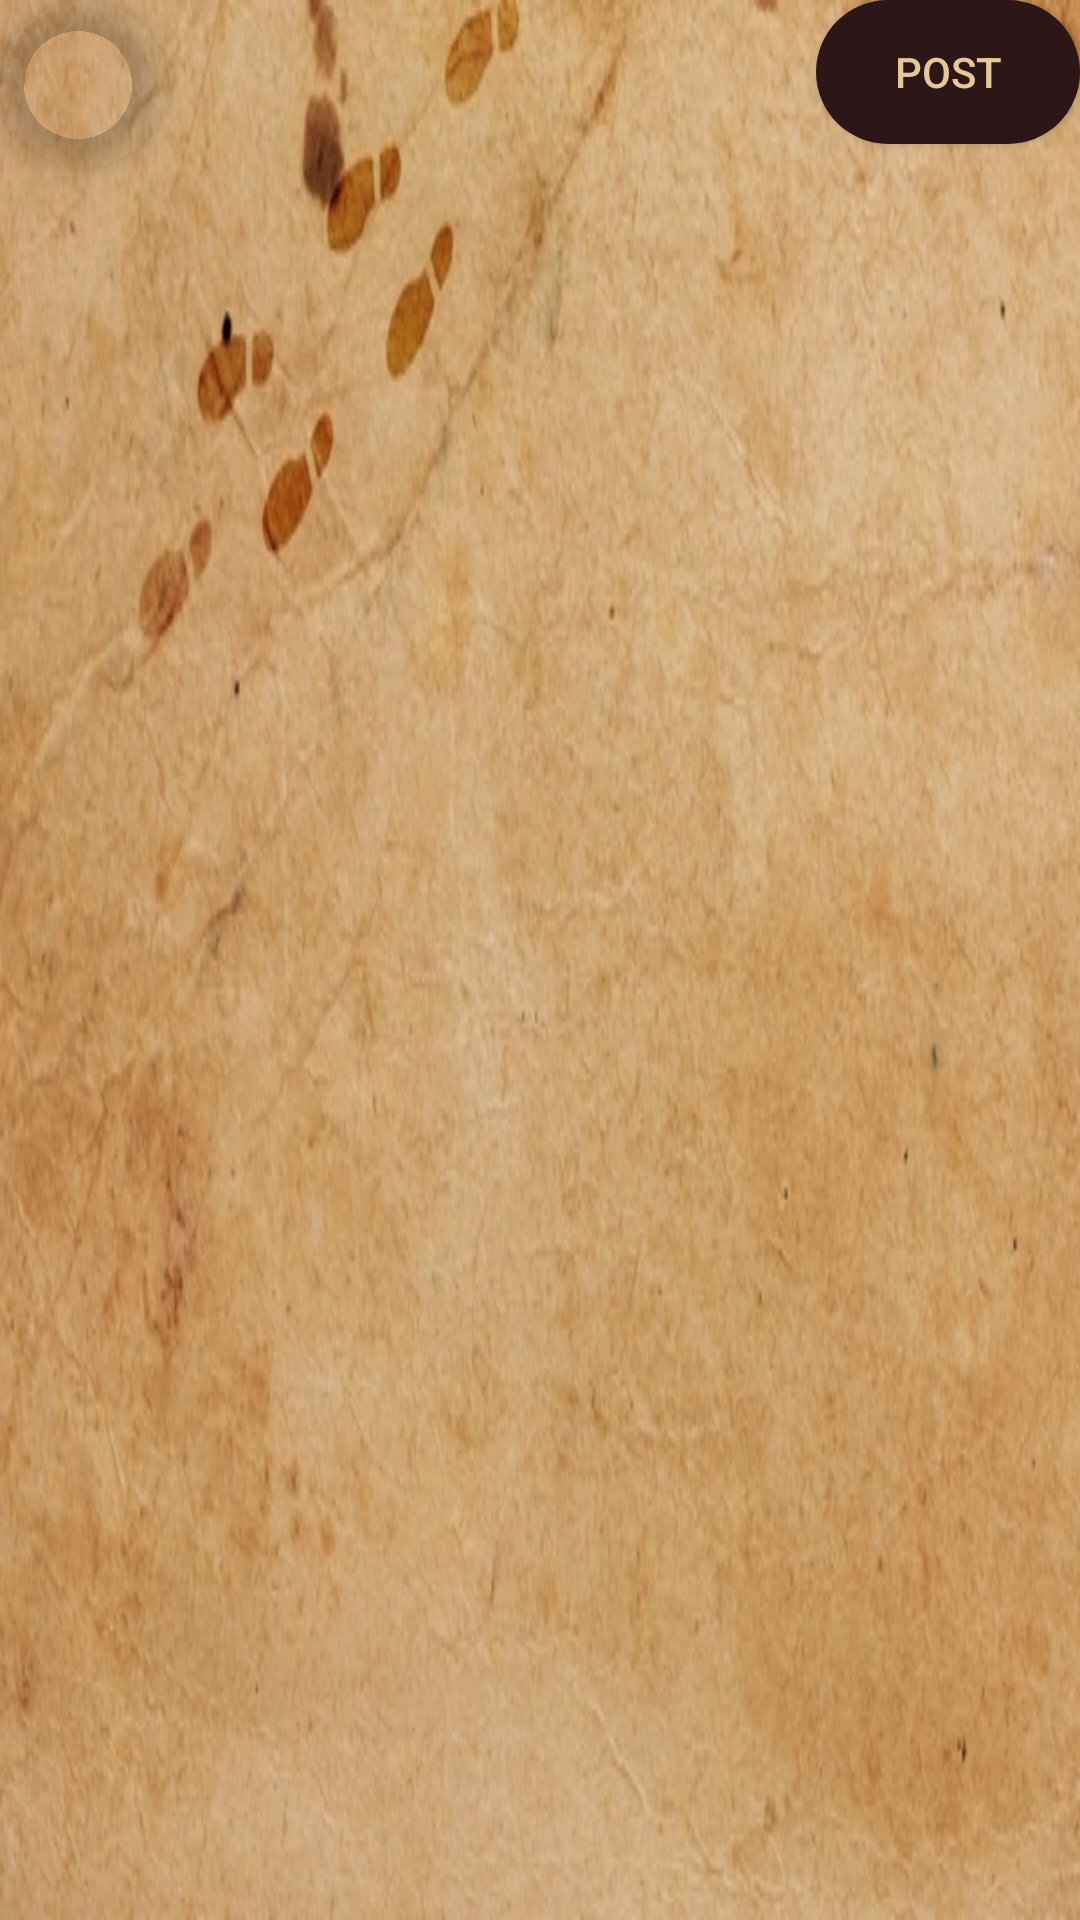

This screen was rendered from an Android layout file. Write that file and the resources it references.
<!-- AndroidManifest.xml: application theme AppTheme -->
<!-- res/layout/activity_harry_potter_tweet_page.xml -->
<?xml version="1.0" encoding="utf-8"?>
<LinearLayout xmlns:android="http://schemas.android.com/apk/res/android"
    xmlns:app="http://schemas.android.com/apk/res-auto"
    xmlns:tools="http://schemas.android.com/tools"
    android:layout_width="match_parent"
    android:orientation="vertical"
    android:weightSum="10"
    android:layout_height="match_parent"
    android:background="@drawable/hp_background"
    tools:context="com.developer.sarthak.updgeekverse.harry_potter_tweet_page">


    <android.support.design.widget.CoordinatorLayout
        android:layout_width="match_parent"
        android:layout_height="0dp"
        android:layout_weight="1.3">
        <android.support.design.widget.FloatingActionButton
            android:id="@+id/hp_close"
            android:layout_width="wrap_content"
            android:layout_height="wrap_content"
            android:layout_gravity="top|left"
            android:layout_margin="@dimen/fab_margin"
            android:src="@drawable/ic_close_white_24dp"
            android:scaleType="center"
            android:backgroundTint="@android:color/transparent"
            android:background="@android:color/transparent"
            app:borderWidth="0dp" />

        <Button
            android:id="@+id/hp_post"
            android:layout_width="wrap_content"
            android:layout_height="wrap_content"
            android:layout_gravity="right|top"
            android:background="@drawable/hp_tweet_bg"
            android:layout_margin="@dimen/fab_margin"
            android:padding="18px"
            android:text="post"
            android:textColor="#E4C899"
            tools:layout_editor_absoluteX="457dp" />
    </android.support.design.widget.CoordinatorLayout>

    <EditText
        android:layout_width="match_parent"
        android:id="@+id/hp_tweet"
        android:layout_height="0dp"
        android:layout_weight="8"
        android:textColor="#2C1618"
        android:theme="@style/HarryPotterTheme"
        android:textCursorDrawable="@drawable/hp_cursor"
        android:background="@android:color/transparent"
        android:gravity="top|left"
        android:layout_margin="@dimen/fab_margin" />

</LinearLayout>
<!-- resources referenced by this layout -->
<resources>
  <!-- drawable hp_background: jpg bitmap (drawable, 154167 bytes) -->
  <!-- drawable hp_cursor (drawable) -->
  <?xml version="1.0" encoding="utf-8"?>
  <shape xmlns:android="http://schemas.android.com/apk/res/android" android:shape="rectangle" >
      <size android:width="2dp" />
      <solid android:color="#2C1618"/>
  </shape>
  <!-- drawable hp_tweet_bg (drawable) -->
  <?xml version="1.0" encoding="utf-8"?>
  <selector xmlns:android="http://schemas.android.com/apk/res/android">
      <item android:state_pressed="true">
          <shape>
              <corners android:radius="100dp" />
              <solid android:color="#1C0608" />
          </shape>
      </item>
      <item>
          <shape>
              <corners android:radius="100dp" />
              <solid android:color="#2C1618" />
          </shape>
      </item>
  </selector>
  <style name="HarryPotterTheme" parent="Theme.AppCompat.Light.NoActionBar">
          
          <item name="colorPrimary">@color/colorPrimary</item>
          <item name="colorPrimaryDark">@color/colorPrimaryDark</item>
          <item name="colorAccent">@color/cursor_hp</item>
      </style>
  <style name="AppTheme" parent="Theme.AppCompat.Light.NoActionBar">
          
          <item name="colorPrimary">@color/colorPrimary</item>
          <item name="colorPrimaryDark">@color/colorPrimaryDark</item>
          <item name="colorAccent">@color/colorAccent</item>
      </style>
  <color name="colorPrimary">#F7AF42</color>
  <color name="colorPrimaryDark">#000</color>
  <color name="cursor_hp">#2C1618</color>
  <color name="colorAccent">#FF4081</color>
</resources>
